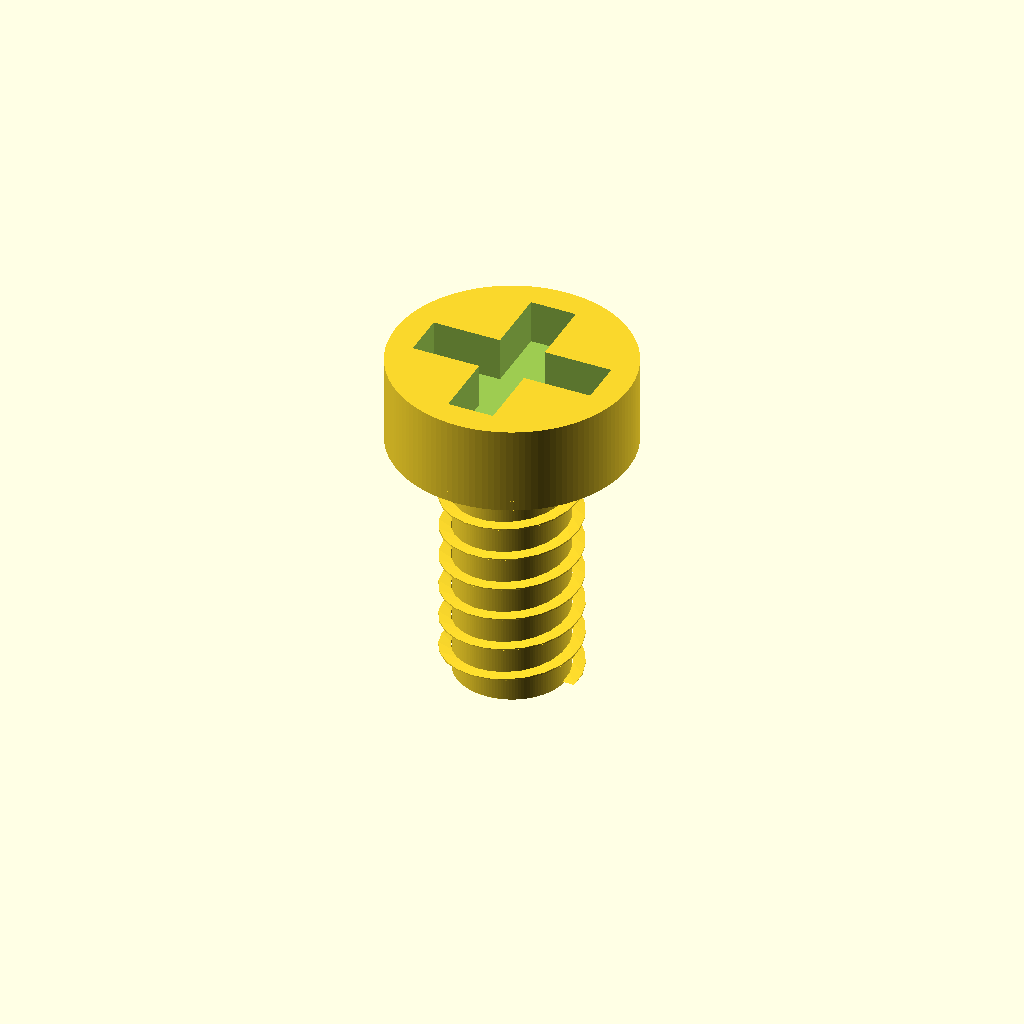
Cell 1: the model at its default parameters.
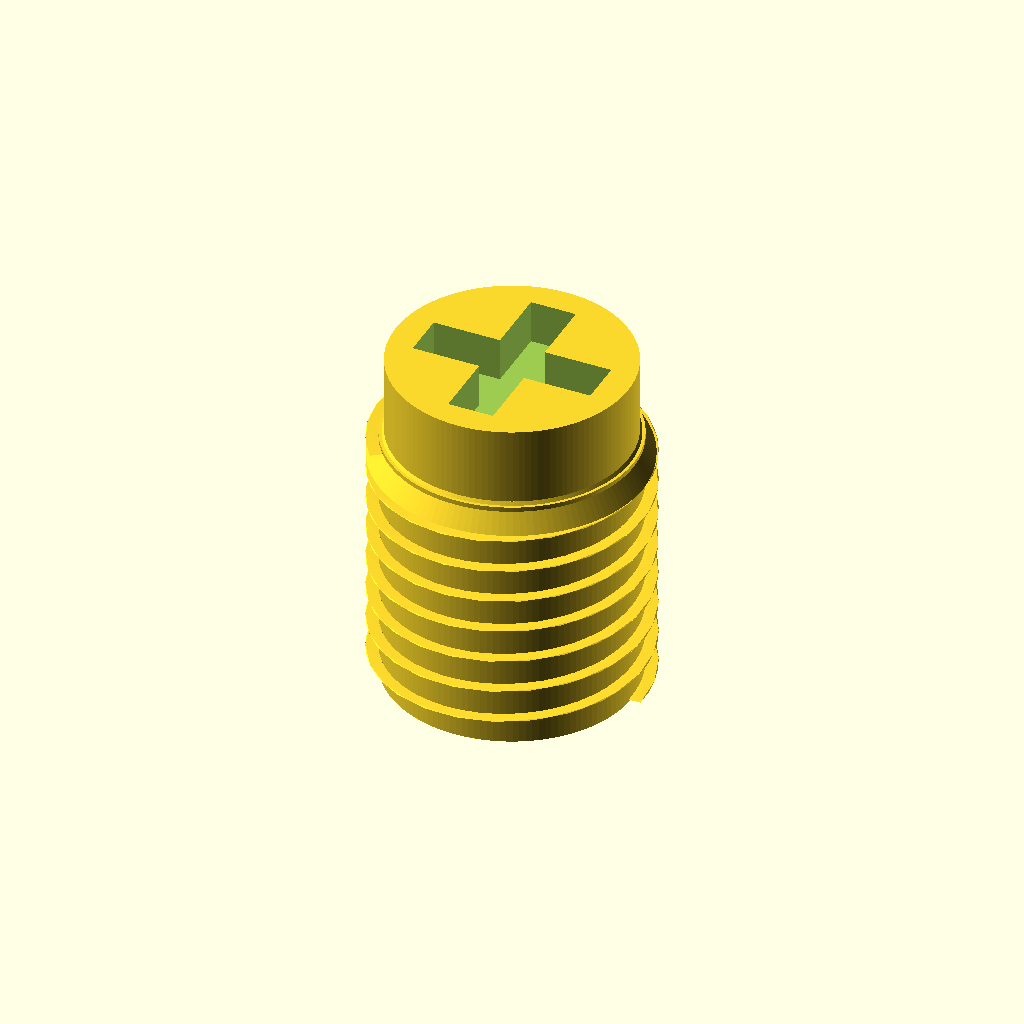
Cell 2: the same model with shaft_diameter_mm = 8.
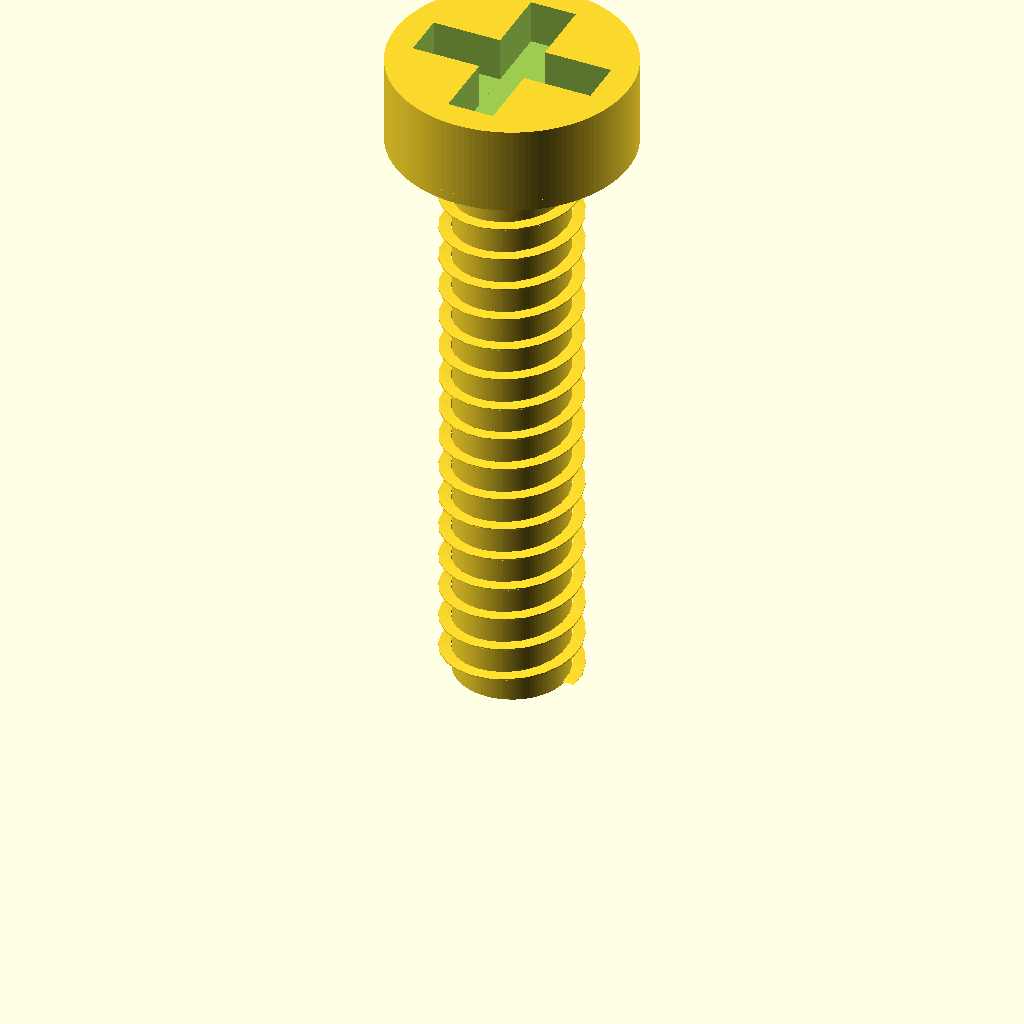
Cell 3 — length_mm set to 20, the other parameters unchanged.
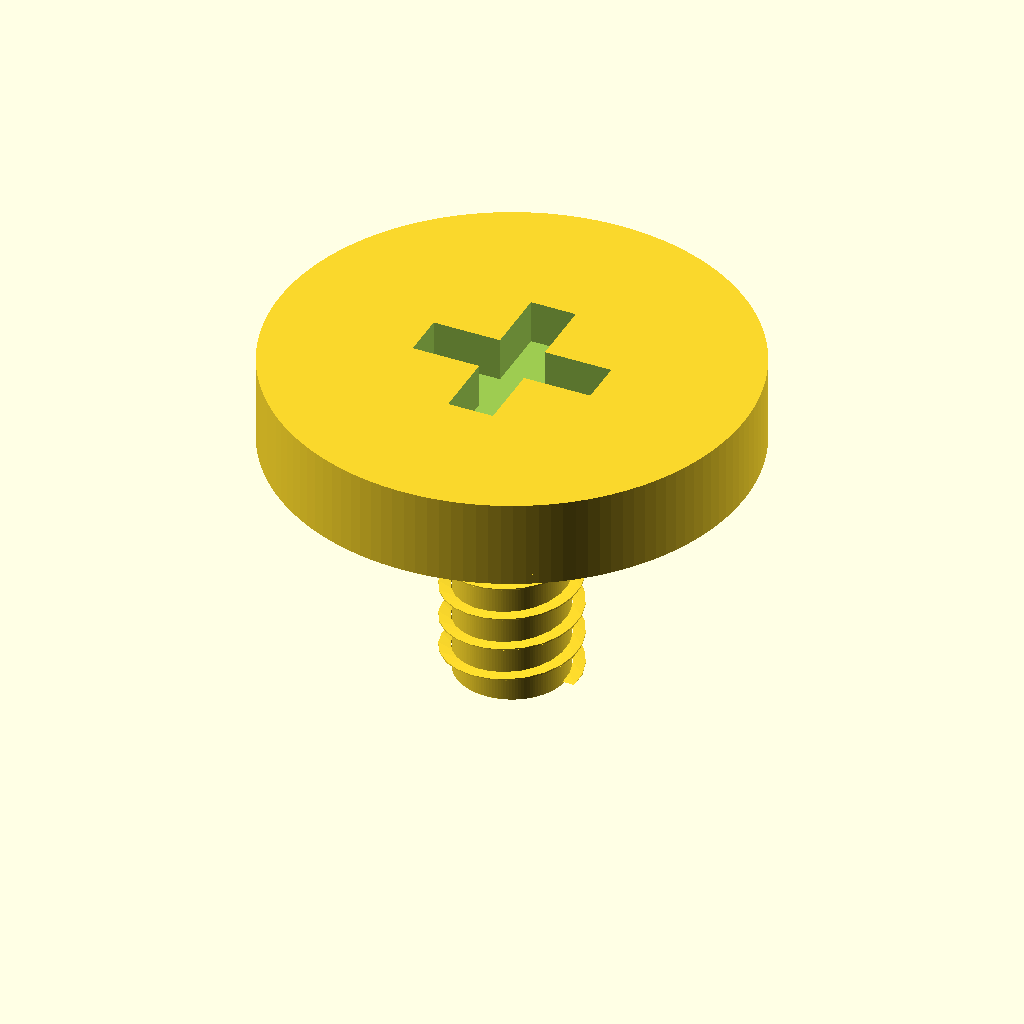
Cell 4 — head_diameter_mm set to 14, the other parameters unchanged.
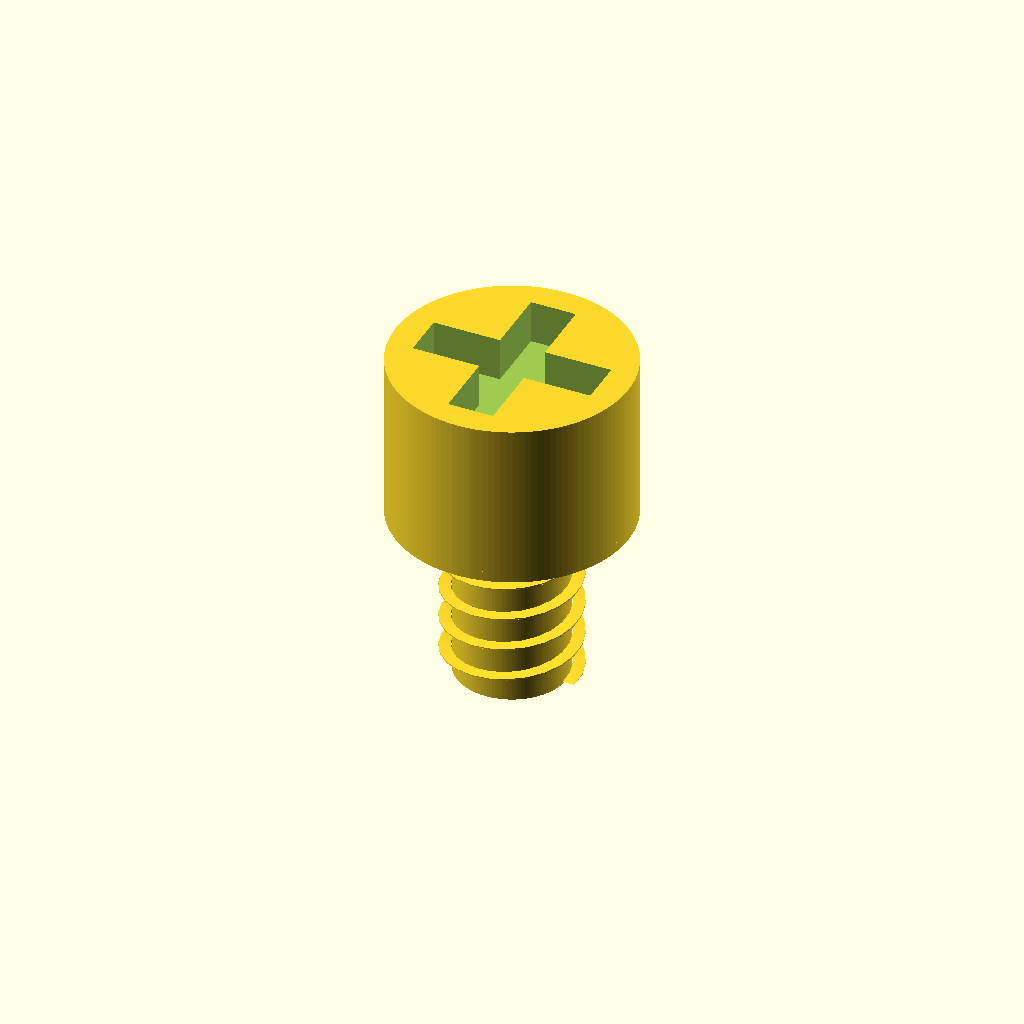
Cell 5: head_height_mm = 4.8 (everything else at default).
One fixed orthographic camera (rotation 55°, 0°, 25°; colour scheme Cornfield) for every cell.
OpenSCAD source file results/nopscadlib/ablations/no_verification/scad/screw__M3_shoulder_screw.scad:
// Screw: 4.0mm shaft diameter, 7.0mm head diameter, 2.4mm head height, 10mm overall length
$fn = 128;

// Parameters (mm)
shaft_diameter_mm = 4.0;
length_mm         = 10.0;
head_diameter_mm  = 7.0;
head_height_mm    = 2.4;

// Small overlap to guarantee a single connected solid
overlap_mm = 0.2;

// Thread (visual) parameters (kept within 4.0mm major diameter)
thread_pitch_mm   = 1.0;   // visual pitch
thread_depth_mm   = 0.35;  // radial depth (major radius stays at 2.0mm)
thread_starts     = 1;

// Drive (Phillips-like cross) parameters
drive_depth_mm    = 1.2;   // cut depth into head
drive_arm_w_mm    = 1.2;   // width of each slot arm
drive_arm_l_mm    = 5.2;   // length of each slot arm (fits within 7mm head)
drive_clear_mm    = 0.15;  // small clearance so the cut is clean

// Derived
shaft_len_mm = length_mm - head_height_mm;
shaft_r_mm   = shaft_diameter_mm / 2;
head_r_mm    = head_diameter_mm / 2;

module helical_thread_visual(major_r, depth, pitch, len, starts=1) {
    // Creates a shallow helical ridge that stays within major_r
    // Ridge cross-section is a small rectangle placed near the surface.
    ridge_h = pitch * 0.55;
    ridge_w = depth;

    union() {
        for (s = [0:starts-1]) {
            rotate([0,0, s*360/starts])
                linear_extrude(height=len, twist=-(360*len/pitch), slices=max(24, ceil(len*24/pitch)))
                    translate([major_r - ridge_w/2, 0, 0])
                        square([ridge_w, ridge_h], center=true);
        }
    }
}

module screw() {
    difference() {
        union() {
            // Shaft core (minor diameter)
            translate([0, 0, shaft_len_mm/2])
                cylinder(d=shaft_diameter_mm - 2*thread_depth_mm, h=shaft_len_mm + overlap_mm, center=true);

            // Thread ridge (visual)
            translate([0, 0, 0])
                helical_thread_visual(major_r=shaft_r_mm, depth=thread_depth_mm, pitch=thread_pitch_mm, len=shaft_len_mm, starts=thread_starts);

            // Slight tip chamfer (still within 4mm major)
            tip_h = min(1.0, shaft_len_mm*0.25);
            translate([0, 0, tip_h/2])
                cylinder(h=tip_h + overlap_mm, r1=shaft_r_mm - thread_depth_mm, r2=shaft_r_mm - thread_depth_mm - 0.6, center=true);

            // Head
            translate([0, 0, shaft_len_mm + head_height_mm/2])
                cylinder(d=head_diameter_mm, h=head_height_mm + overlap_mm, center=true);

            // Small under-head fillet/cone to look more like a screw and ensure connection
            fillet_h = 0.6;
            translate([0, 0, shaft_len_mm - fillet_h/2 + overlap_mm/2])
                cylinder(h=fillet_h + overlap_mm, r1=shaft_r_mm, r2=head_r_mm, center=true);
        }

        // Phillips-like cross recess in head
        translate([0, 0, shaft_len_mm + head_height_mm - drive_depth_mm/2 + overlap_mm/2])
            union() {
                for (a = [0, 90]) {
                    rotate([0, 0, a])
                        cube([drive_arm_l_mm + drive_clear_mm, drive_arm_w_mm + drive_clear_mm, drive_depth_mm + overlap_mm],
                             center=true);
                }
            }
    }
}

screw();
Parameter table extracted from the source (name, type, default, range or options):
shaft_diameter_mm: number, default 4
length_mm: number, default 10
head_diameter_mm: number, default 7
head_height_mm: number, default 2.4
overlap_mm: number, default 0.2
thread_pitch_mm: number, default 1
thread_depth_mm: number, default 0.35
thread_starts: number, default 1
drive_depth_mm: number, default 1.2
drive_arm_w_mm: number, default 1.2
drive_arm_l_mm: number, default 5.2
drive_clear_mm: number, default 0.15
